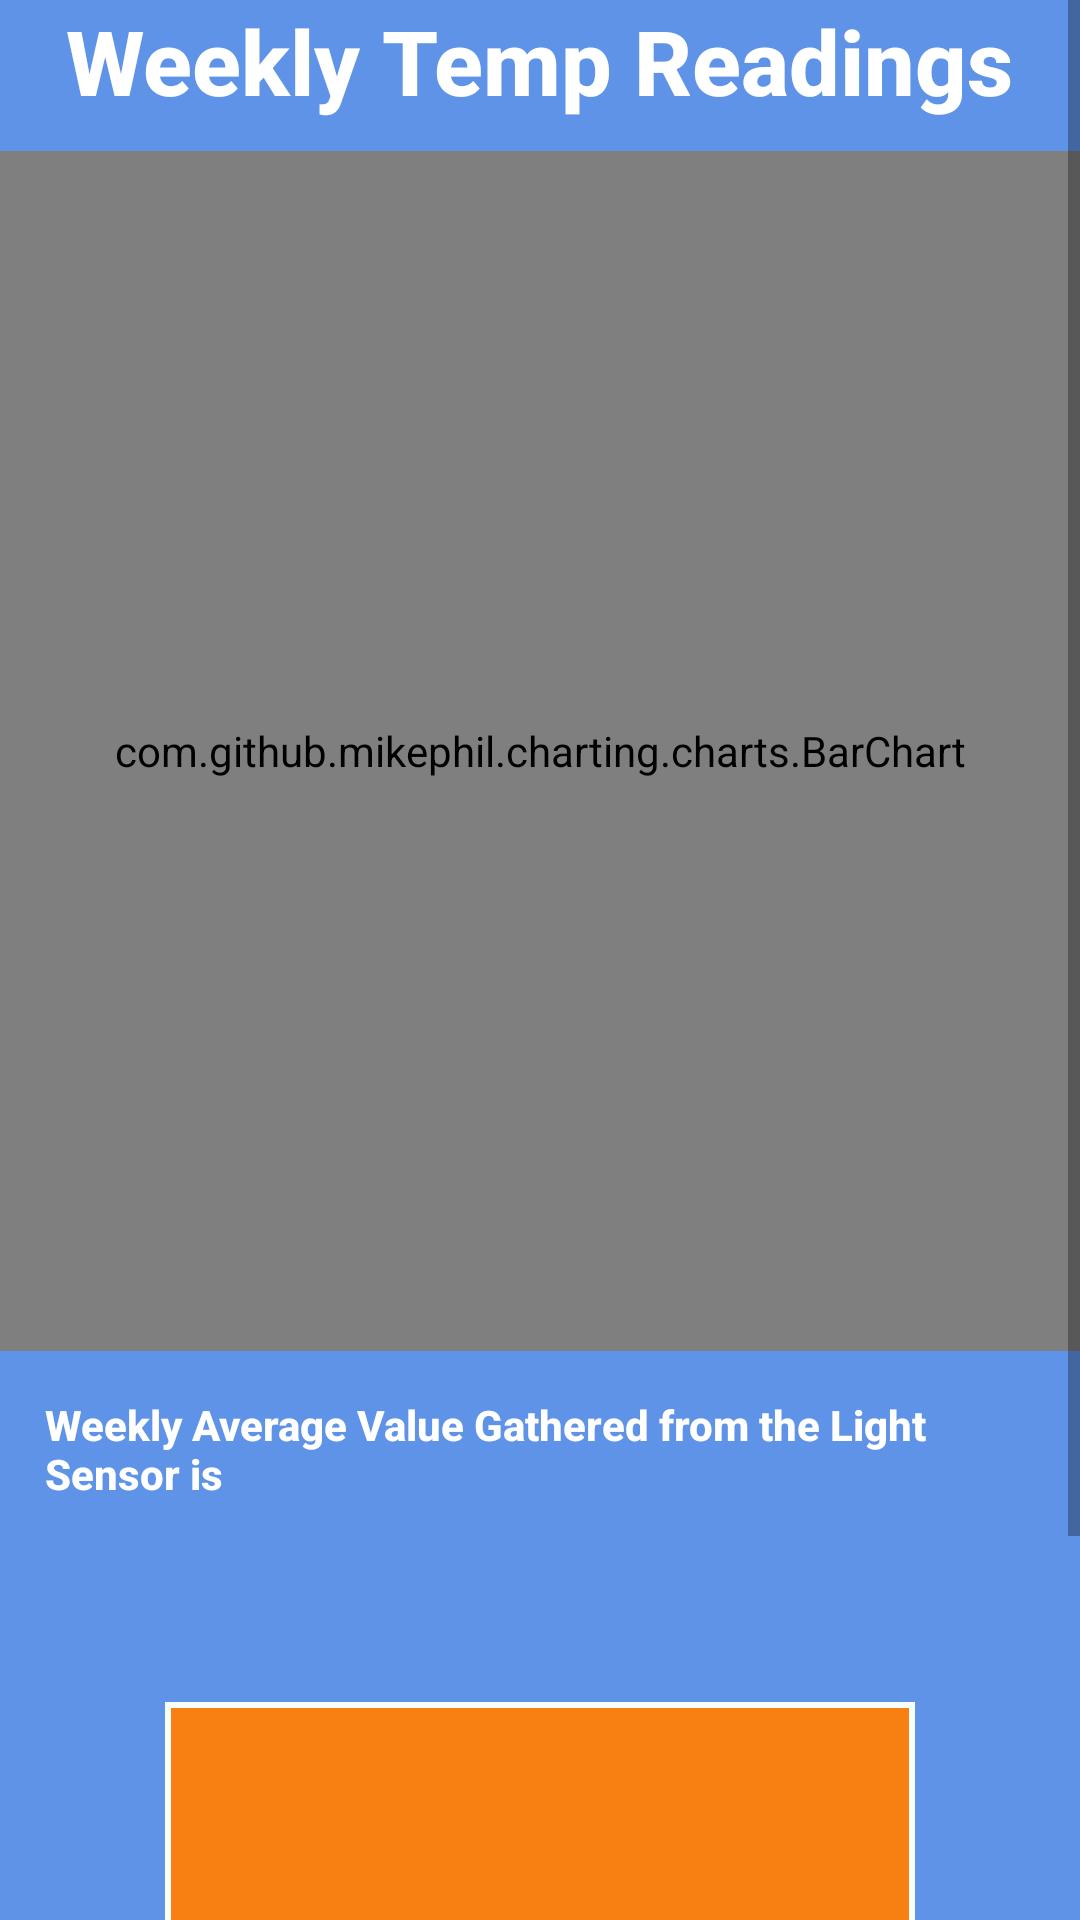

Layout XML and referenced resources for this Android screen:
<!-- AndroidManifest.xml: application theme AppTheme -->
<!-- res/layout/activity_temp_data.xml -->
<?xml version="1.0" encoding="utf-8"?>
<ScrollView xmlns:app="http://schemas.android.com/apk/res-auto"
    xmlns:tools="http://schemas.android.com/tools"
    xmlns:android="http://schemas.android.com/apk/res/android"
    android:layout_width="match_parent"
    android:layout_height="match_parent"
    android:orientation="vertical">

    <LinearLayout
        android:layout_width="match_parent"
        android:layout_height="wrap_content"
        android:background="@drawable/newbackground"
        android:orientation="vertical"
        tools:context="com.pkinsellaweb.babyMate.UserProfile">

        <TextView
            android:layout_width="wrap_content"
            android:layout_height="wrap_content"
            android:layout_gravity="center_horizontal"
            android:layout_marginBottom="10dp"
            android:fontFamily="sans-serif-medium"
            android:text="Weekly Temp Readings"
            android:textAlignment="center"
            android:textColor="@color/cardview_light_background"
            android:textSize="30sp"
            android:textStyle="bold" />


        <com.github.mikephil.charting.charts.BarChart
            android:id="@+id/barChart3"
            android:layout_width="match_parent"
            android:layout_height="400dp"></com.github.mikephil.charting.charts.BarChart>

        <TextView
            android:id="@+id/tempView"
            android:layout_width="match_parent"
            android:layout_height="102dp"
            android:layout_gravity="center_horizontal"
            android:layout_marginStart="15dp"
            android:layout_marginTop="15dp"
            android:layout_marginEnd="15dp"
            android:fontFamily="sans-serif-medium"
            android:text="Weekly Average Value Gathered from the Light Sensor is"
            android:textColor="@color/cardview_light_background"

            android:textStyle="bold" />

        <TextView
            android:id="@+id/tempView2"
            android:layout_width="250dp"
            android:layout_height="wrap_content"
            android:background="@drawable/back_ground"
            android:layout_gravity="center_horizontal"
            android:fontFamily="sans-serif-medium"
            android:textAlignment="center"
            android:textColor="@color/cardview_light_background"
            android:textSize="56sp"
            android:textStyle="bold" />


    </LinearLayout>
</ScrollView>
<!-- resources referenced by this layout -->
<resources>
  <!-- drawable back_ground (drawable) -->
  <?xml version="1.0" encoding="utf-8"?>
      <shape xmlns:android="http://schemas.android.com/apk/res/android"
           android:shape="rectangle" >
          <solid android:color="#f88012" />
          <stroke android:width="2dip" android:color="#f6fffc" />
      </shape>
  <!-- drawable newbackground: jpg bitmap (drawable, 8191 bytes) -->
  <style name="AppTheme" parent="Theme.AppCompat.Light.DarkActionBar">
          
          <item name="colorPrimary">@color/colorPrimary</item>
          <item name="colorPrimaryDark">@color/colorPrimaryDark</item>
          <item name="colorAccent">@color/colorAccent</item>
      </style>
  <color name="colorPrimary">#5F93E8</color>
  <color name="colorPrimaryDark">#5f93e8</color>
  <color name="colorAccent">#FF4081</color>
</resources>
